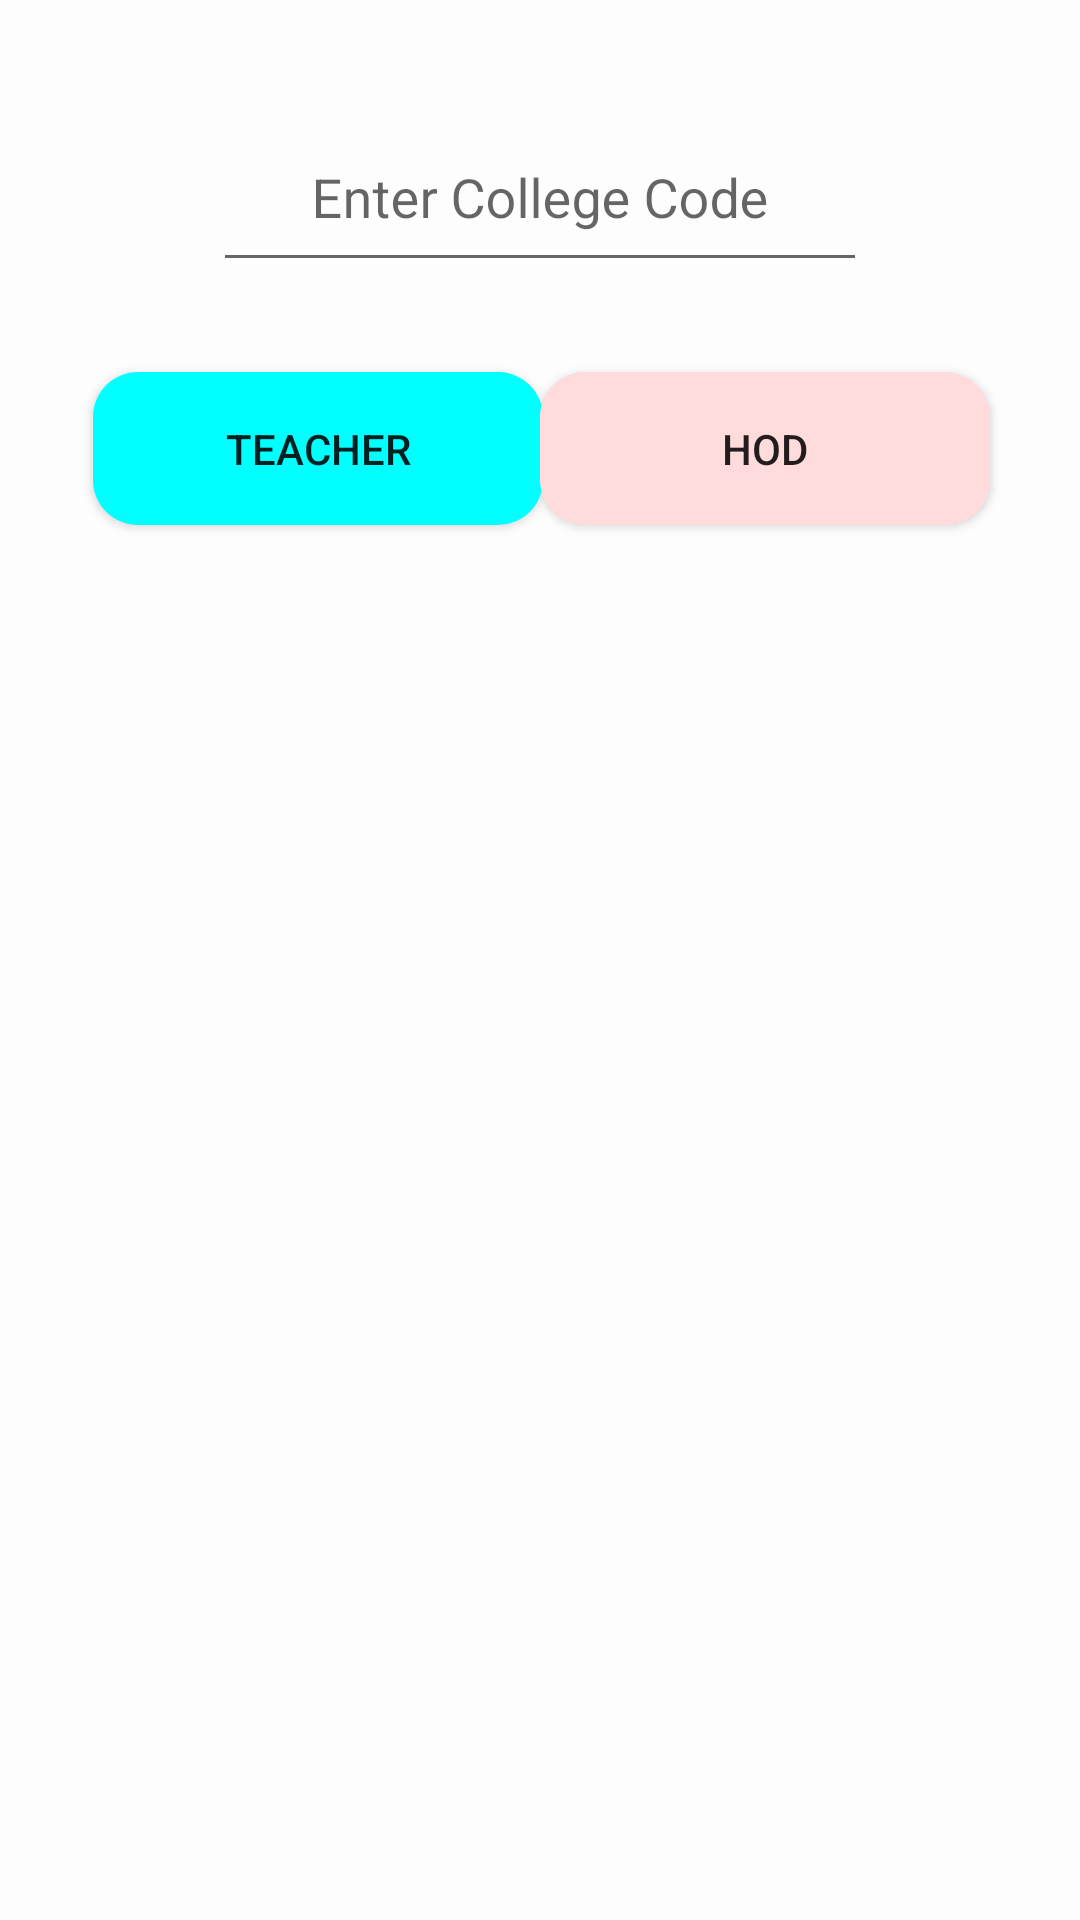

This screen was rendered from an Android layout file. Write that file and the resources it references.
<!-- AndroidManifest.xml: application theme AppTheme.NoActionBar -->
<!-- res/layout/content_hod_teacher.xml -->
<?xml version="1.0" encoding="utf-8"?>
<RelativeLayout xmlns:android="http://schemas.android.com/apk/res/android"
    xmlns:app="http://schemas.android.com/apk/res-auto"
    xmlns:tools="http://schemas.android.com/tools"
    android:layout_width="match_parent"
    android:layout_height="match_parent"
    app:layout_behavior="@string/appbar_scrolling_view_behavior"
    tools:context=".HodTeacher"
    android:gravity="top|center"
    android:background="#fdfdfe"
    tools:showIn="@layout/activity_hod_teacher">

    <android.support.design.widget.TextInputLayout
        android:id="@+id/editD3"
        android:layout_width="254dp"
        android:layout_height="69dp"
        android:layout_alignParentStart="true"
        android:layout_alignParentLeft="true"
        android:layout_alignParentTop="true"
        android:layout_alignParentEnd="true"
        android:layout_alignParentRight="true"
        android:layout_marginStart="71dp"
        android:layout_marginLeft="71dp"
        android:layout_marginTop="25dp"
        android:layout_marginEnd="71dp"
        android:layout_marginRight="59dp">

        <EditText
            android:id="@+id/editText9"
            android:layout_width="match_parent"
            android:layout_height="match_parent"
            android:gravity="center"

            android:ems="5"

            android:hint="Enter College Code"
            android:inputType="phone"
      />
    </android.support.design.widget.TextInputLayout>

    <Button
        android:id="@+id/teacher"
        android:layout_width="150dp"
        android:layout_height="51dp"
        android:layout_alignTop="@+id/hod"
        android:layout_alignParentStart="true"
        android:layout_alignParentLeft="true"
        android:layout_marginStart="31dp"
        android:layout_marginLeft="31dp"
        android:layout_marginTop="0dp"
        android:layout_marginEnd="50dp"
        android:background="@drawable/button_selector_reverse"
        android:text="Teacher"
        tools:layout_editor_absoluteX="-60dp"
        tools:layout_editor_absoluteY="93dp" />

    <Button
        android:id="@+id/hod"
        android:layout_width="150dp"
        android:layout_height="51dp"
        android:layout_alignParentTop="true"
        android:layout_alignParentEnd="true"
        android:layout_alignParentRight="true"
        android:layout_marginTop="124dp"
        android:layout_marginEnd="30dp"
        android:background="@drawable/button_selector_effect"

        android:layout_marginRight="30dp"
        android:text="HOD" />

    <ImageView
        android:id="@+id/imageView3"
        android:layout_width="321dp"
        android:layout_height="268dp"
        android:layout_below="@+id/teacher"
        android:layout_alignParentEnd="true"
        android:layout_alignParentBottom="true"
        android:layout_marginStart="-181dp"
        android:layout_marginTop="165dp"
        android:layout_marginEnd="90dp"
        android:layout_marginBottom="67dp"
        android:layout_toEndOf="@+id/teacher"
        app:srcCompat="@drawable/spaceman" />


</RelativeLayout>
<!-- res/layout/activity_hod_teacher.xml (included above) -->
<?xml version="1.0" encoding="utf-8"?>
<android.support.design.widget.CoordinatorLayout xmlns:android="http://schemas.android.com/apk/res/android"
    xmlns:app="http://schemas.android.com/apk/res-auto"
    xmlns:tools="http://schemas.android.com/tools"
    android:layout_width="match_parent"
    android:layout_height="match_parent"
    tools:context=".HodTeacher">

    <android.support.design.widget.AppBarLayout
        android:layout_width="match_parent"
        android:layout_height="wrap_content"
        android:theme="@style/AppTheme.NoActionBar.AppBarOverlay">

        <android.support.v7.widget.Toolbar
            android:id="@+id/toolbar"
            android:layout_width="match_parent"
            android:layout_height="?attr/actionBarSize"
            android:background="?attr/colorPrimary"
            app:popupTheme="@style/AppTheme.NoActionBar.PopupOverlay" />

    </android.support.design.widget.AppBarLayout>

    <include layout="@layout/content_hod_teacher" />

    <android.support.design.widget.FloatingActionButton
        android:id="@+id/fab"
        android:layout_width="wrap_content"
        android:layout_height="wrap_content"
        android:layout_gravity="bottom|end"
        android:layout_margin="@dimen/fab_margin"
        android:transitionName="b2"
        app:srcCompat="@drawable/ic_navigate_next_black_24dp" />

</android.support.design.widget.CoordinatorLayout>
<!-- resources referenced by this layout -->
<resources>
  <!-- drawable button_selector_effect (drawable) -->
  <?xml version="1.0" encoding="utf-8"?>
  <selector xmlns:android="http://schemas.android.com/apk/res/android">
  
      <item android:state_pressed="true"><shape android:padding="10dp" android:shape="rectangle">
          <solid android:color="#00FFFF" />
  
          <corners android:bottomLeftRadius="15dp" android:bottomRightRadius="15dp" android:topLeftRadius="15dp" android:topRightRadius="15dp" />
      </shape></item>
  
  
      <item><shape android:padding="10dp" android:shape="rectangle">
          <solid android:color="#ffdbdc" />
  
          <corners android:bottomLeftRadius="15dp" android:bottomRightRadius="15dp" android:topLeftRadius="15dp" android:topRightRadius="15dp" />
      </shape></item>
  </selector>
  <!-- drawable button_selector_reverse (drawable) -->
  <?xml version="1.0" encoding="utf-8"?>
  <selector xmlns:android="http://schemas.android.com/apk/res/android">
  
      <item android:state_pressed="true"><shape android:padding="10dp" android:shape="rectangle">
          <solid android:color="#ffdbdc" />
  
          <corners android:bottomLeftRadius="15dp" android:bottomRightRadius="15dp" android:topLeftRadius="15dp" android:topRightRadius="15dp" />
      </shape></item>
  
  
      <item>
          <shape android:padding="10dp" android:shape="rectangle">
          <solid android:color="#00FFFF" />
          <corners android:bottomLeftRadius="15dp" android:bottomRightRadius="15dp" android:topLeftRadius="15dp" android:topRightRadius="15dp" />
          </shape>
      </item>
  </selector>
  <!-- drawable ic_navigate_next_black_24dp (drawable) -->
  <vector android:height="24dp" android:tint="#EFFFF8"
      android:viewportHeight="24.0" android:viewportWidth="24.0"
      android:width="24dp" xmlns:android="http://schemas.android.com/apk/res/android">
      <path android:fillColor="#FF000000" android:pathData="M10,6L8.59,7.41 13.17,12l-4.58,4.59L10,18l6,-6z"/>
  </vector>
  <style name="AppTheme.NoActionBar.AppBarOverlay" parent="ThemeOverlay.AppCompat.Dark.ActionBar" />
  <style name="AppTheme.NoActionBar.PopupOverlay" parent="ThemeOverlay.AppCompat.Light" />
  <style name="AppTheme.NoActionBar">
          <item name="windowActionBar">false</item>
          <item name="windowNoTitle">true</item>
      </style>
</resources>
